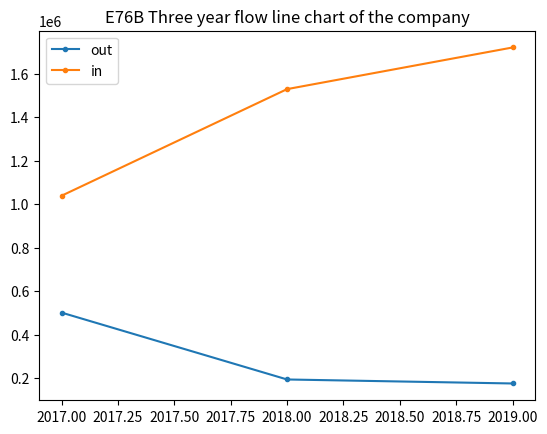

The matplotlib source for this figure:
import matplotlib.pyplot as plt
#plt.rcParams['font.sans-serif'] = ['SimHei']  # 显示汉字
ym=[501538,194457.28,176074.54]
ysr=[1038679.26,1528332.65,1719602.8]

x=[2017,2018,2019]


plt.plot(x, ym, marker='o', markersize=3)
plt.plot(x, ysr, marker='o', markersize=3)
plt.legend(['out','in'])
plt.title('E76B Three year flow line chart of the company')
plt.show()